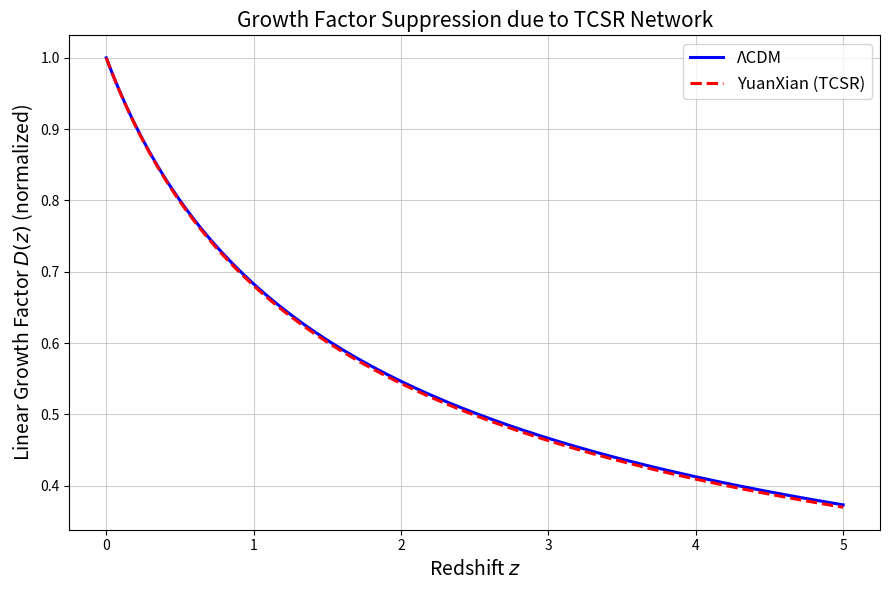

Recreate this plot in Python. (Note: this script raises an exception after producing the figure.)
"""
Example: Linear Growth Factor Comparison
YuanXian-Cosmology Repository
Author: Zhenyuan Acharya
Date: 2026-05-03
"""

import numpy as np
import matplotlib.pyplot as plt

z = np.linspace(0, 5, 300)

# Approximate growth factor D(z)
d_lcdm = 1.0 / (1 + z)**0.55
d_yx = 1.0 / (1 + z)**0.555   # slight suppression

plt.figure(figsize=(9, 6))
plt.plot(z, d_lcdm, 'b-', linewidth=2.2, label='ΛCDM')
plt.plot(z, d_yx, 'r--', linewidth=2.2, label='YuanXian (TCSR)')

plt.xlabel('Redshift $z$', fontsize=14)
plt.ylabel('Linear Growth Factor $D(z)$ (normalized)', fontsize=14)
plt.title('Growth Factor Suppression due to TCSR Network', fontsize=15)
plt.legend(fontsize=12)
plt.grid(True, alpha=0.6)

plt.tight_layout()
plt.savefig('../figures/growth_factor.png', dpi=300, bbox_inches='tight')
plt.show()

print("Growth factor plot saved.")
